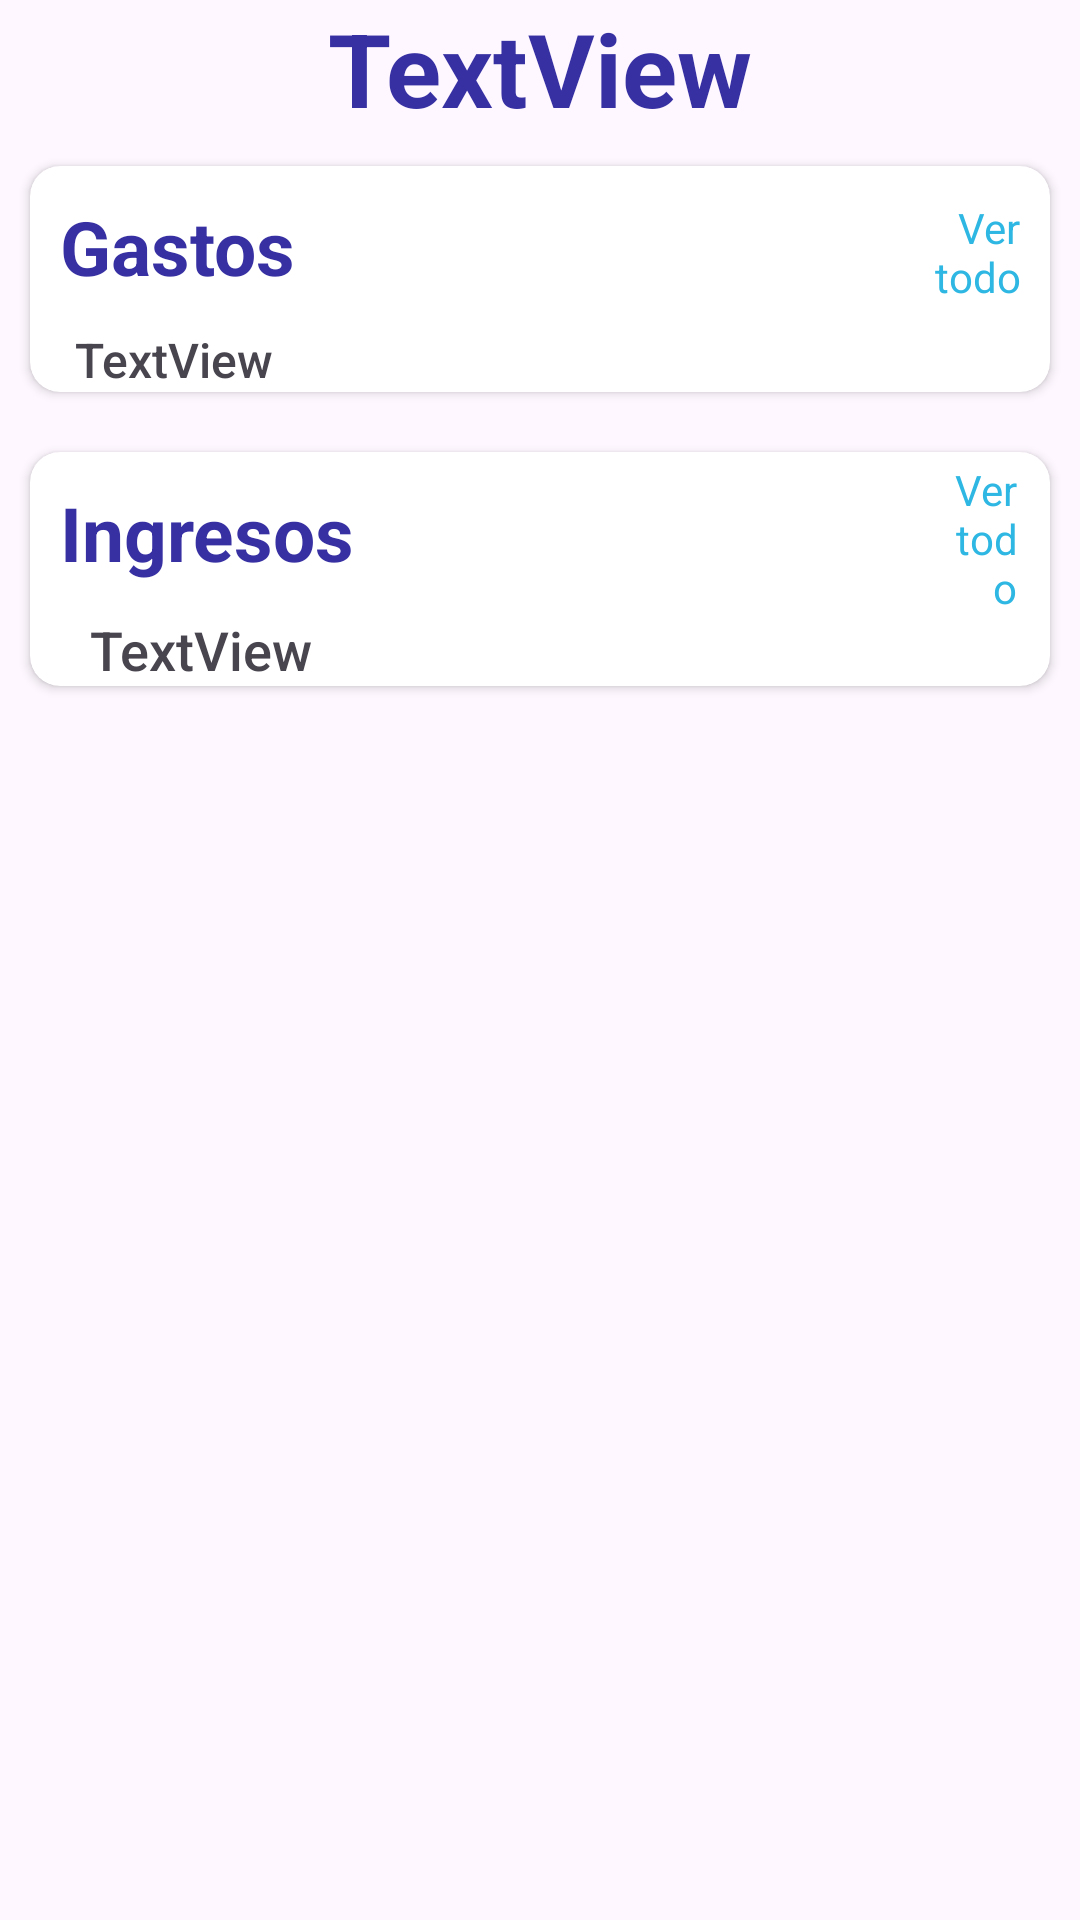

This screen was rendered from an Android layout file. Write that file and the resources it references.
<!-- AndroidManifest.xml: application theme Theme.AplicacionDeImpuestosDelTFG -->
<!-- res/layout/homepage_meses.xml -->
<?xml version="1.0" encoding="utf-8"?>
<LinearLayout xmlns:android="http://schemas.android.com/apk/res/android"
    xmlns:app="http://schemas.android.com/apk/res-auto"
    xmlns:tools="http://schemas.android.com/tools"
    android:layout_width="match_parent"
    android:layout_height="match_parent"
    android:orientation="vertical">

    <TextView
        android:id="@+id/tituloMesHomePage"
        android:layout_width="match_parent"
        android:layout_height="wrap_content"
        android:gravity="center"
        android:shadowColor="#040404"
        android:text="TextView"
        android:textColor="#3730A3"
        android:textSize="34sp"
        android:textStyle="bold" />

    <ScrollView
        android:layout_width="match_parent"
        android:layout_height="match_parent">

        <LinearLayout
            android:layout_width="match_parent"
            android:layout_height="wrap_content"
            android:orientation="vertical" >

            <androidx.cardview.widget.CardView
                android:id="@+id/cvGastos"
                android:layout_width="match_parent"
                android:layout_height="wrap_content"
                android:layout_margin="10dp"
                app:cardCornerRadius="10dp">

                <ScrollView
                    android:layout_width="match_parent"
                    android:layout_height="match_parent">

                    <LinearLayout
                        android:layout_width="match_parent"
                        android:layout_height="wrap_content"
                        android:orientation="vertical">

                        <LinearLayout
                            android:layout_width="match_parent"
                            android:layout_height="wrap_content"
                            android:orientation="horizontal">

                            <TextView
                                android:id="@+id/tvDescripcionTextoListaEventos"
                                android:layout_width="wrap_content"
                                android:layout_height="wrap_content"
                                android:layout_margin="10dp"
                                android:text="Gastos"
                                android:textColor="#3730A3"
                                android:textSize="25sp"
                                android:textStyle="bold" />

                            <TextView
                                android:id="@+id/tvEliminarListaEventos"
                                android:layout_width="match_parent"
                                android:layout_height="wrap_content"
                                android:layout_gravity="right|center_vertical"
                                android:layout_marginLeft="200dp"
                                android:layout_marginTop="2dp"
                                android:clickable="true"
                                android:focusable="true"
                                android:paddingVertical="5dp"
                                android:paddingRight="10dp"
                                android:text="Ver todo"
                                android:textAlignment="textEnd"
                                android:textColor="@color/grafica_azul_medio" />
                        </LinearLayout>

                        <TextView
                            android:id="@+id/tvGastosViewPager2"
                            android:layout_width="wrap_content"
                            android:layout_height="wrap_content"
                            android:layout_marginHorizontal="15dp"
                            android:fontFamily="sans-serif-medium"
                            android:text="TextView"
                            android:textSize="16sp" />

                    </LinearLayout>
                </ScrollView>

            </androidx.cardview.widget.CardView>

            <androidx.cardview.widget.CardView
                android:id="@+id/cvIngresos"
                android:layout_width="match_parent"
                android:layout_height="wrap_content"
                android:layout_margin="10dp"
                app:cardCornerRadius="10dp">

                <ScrollView
                    android:layout_width="match_parent"
                    android:layout_height="match_parent">

                    <LinearLayout
                        android:layout_width="match_parent"
                        android:layout_height="wrap_content"
                        android:orientation="vertical">

                        <LinearLayout
                            android:layout_width="match_parent"
                            android:layout_height="wrap_content"
                            android:orientation="horizontal">

                            <TextView
                                android:id="@+id/tvTituloIngresos"
                                android:layout_width="wrap_content"
                                android:layout_height="wrap_content"
                                android:layout_margin="10dp"
                                android:fontFamily="sans-serif"
                                android:text="Ingresos"
                                android:textColor="#3730A3"
                                android:textSize="25sp"
                                android:textStyle="bold" />

                            <TextView
                                android:id="@+id/tvVerTodoIngresos"
                                android:layout_width="wrap_content"
                                android:layout_height="wrap_content"
                                android:layout_gravity="right|center_vertical"
                                android:layout_marginLeft="180dp"
                                android:layout_marginTop="2dp"
                                android:layout_marginRight="6dp"
                                android:layout_weight="1"
                                android:clickable="true"
                                android:focusable="true"
                                android:paddingHorizontal="5dp"
                                android:text="Ver todo"
                                android:textAlignment="viewEnd"
                                android:textColor="@color/grafica_azul_medio" />
                        </LinearLayout>

                        <TextView
                            android:id="@+id/tvCobrosViewPager2"
                            android:layout_width="match_parent"
                            android:layout_height="wrap_content"
                            android:layout_marginHorizontal="20dp"
                            android:fontFamily="sans-serif-medium"
                            android:text="TextView"
                            android:textSize="18sp" />
                    </LinearLayout>
                </ScrollView>

            </androidx.cardview.widget.CardView>
        </LinearLayout>
    </ScrollView>

</LinearLayout>
<!-- resources referenced by this layout -->
<resources>
  <color name="grafica_azul_medio">#2db7e2</color>
  <style name="Theme.AplicacionDeImpuestosDelTFG" parent="Base.Theme.AplicacionDeImpuestosDelTFG" />
  <style name="Base.Theme.AplicacionDeImpuestosDelTFG" parent="Theme.Material3.DayNight.NoActionBar">
          
          
      </style>
</resources>
